Run: headless pygame with SDL's dummy video driver; simulated clock (each Clock.tick advances the game by its frame time, no real sleeping); random seed 0; keys injected as events and as key.get_pressed() state; no mouse input.
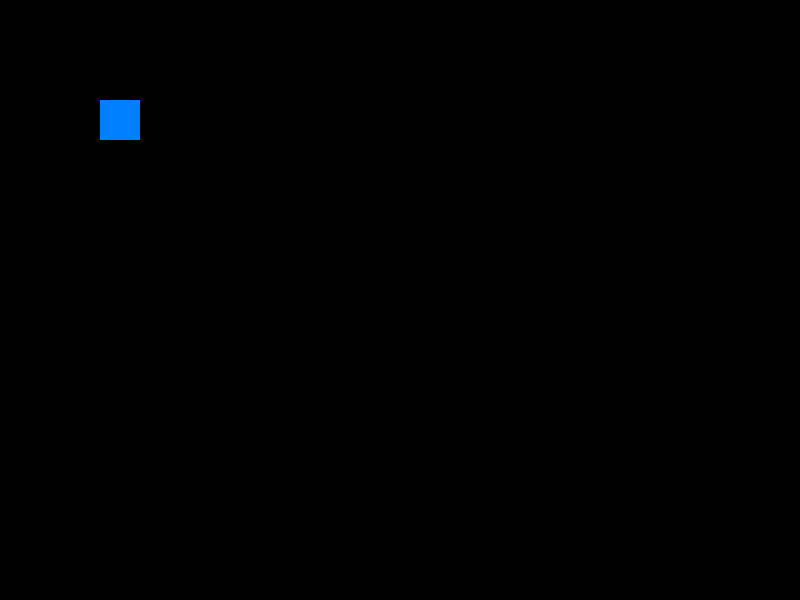
Frame 1 of 4 · flips 1–60 · no input
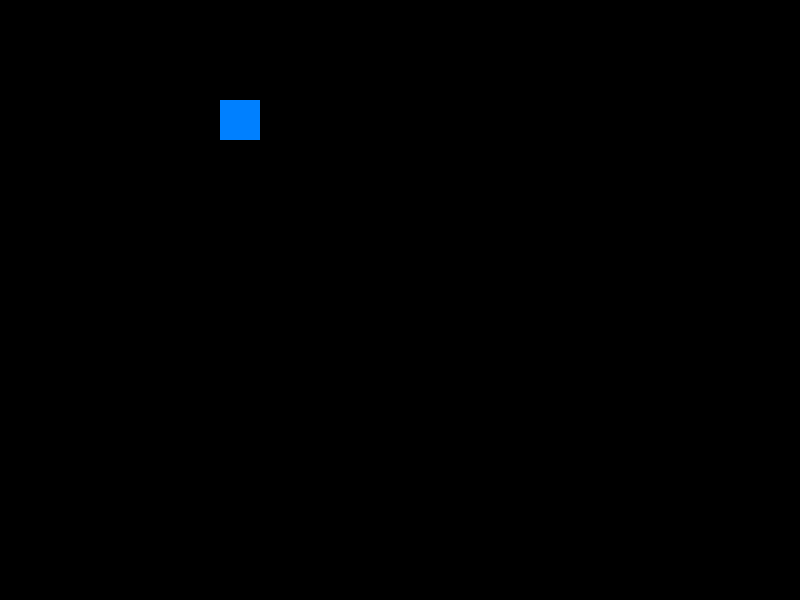
Frame 2 of 4 · flips 61–180 · tapped SPACE, RETURN · held RIGHT (→), D
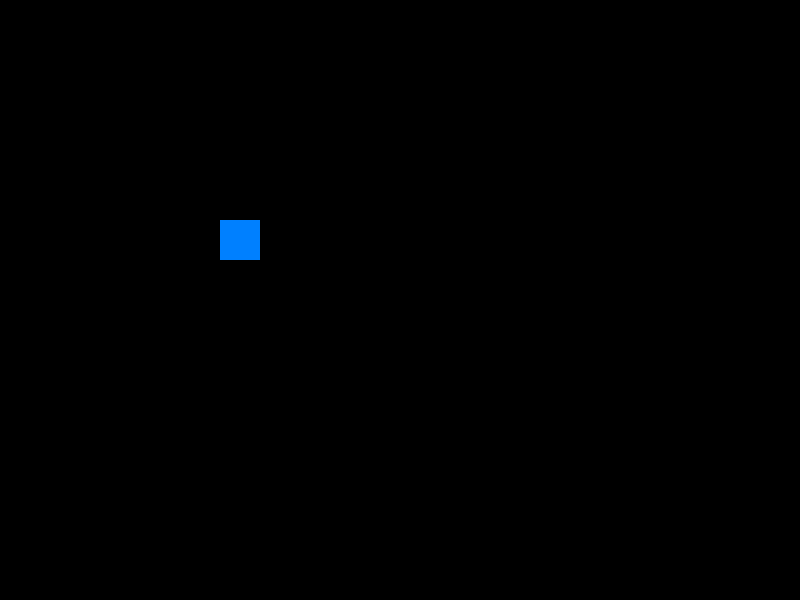
Frame 3 of 4 · flips 181–300 · held DOWN (↓), S
Frame 4 of 4 · flips 301–420 · held LEFT (←), A, UP (↑), W · screen same as frame 1, image omitted

The pygame program that drew these frames:

import pygame
import sys

pygame.init()

# Constants
SCREEN_WIDTH = 800
SCREEN_HEIGHT = 600

# Create the game window
screen = pygame.display.set_mode((SCREEN_WIDTH, SCREEN_HEIGHT))
pygame.display.set_caption("2D Quest Game")

player = pygame.Rect(100, 100, 40, 40)
player_color = (0, 128, 255)
player_speed = 1

running = True
while running:
    for event in pygame.event.get():
        if event.type == pygame.QUIT:
            running = False

    keys = pygame.key.get_pressed()
    if keys[pygame.K_LEFT]:
        player.x -= player_speed
    if keys[pygame.K_RIGHT]:
        player.x += player_speed
    if keys[pygame.K_UP]:
        player.y -= player_speed
    if keys[pygame.K_DOWN]:
        player.y += player_speed

    screen.fill((0, 0, 0))  # Clear the screen
    pygame.draw.rect(screen, player_color, player)  # Draw the player
    pygame.display.update()  # Update the display

pygame.quit()
sys.exit()
